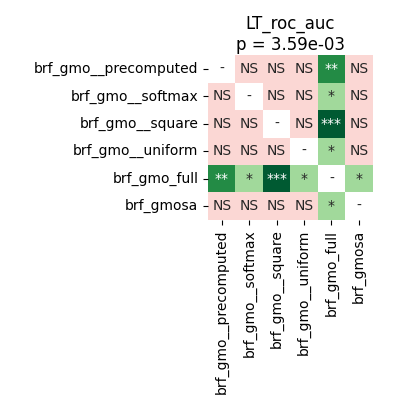

The data file committed next to this chart (first rows):
	brf_gmo__precomputed	brf_gmo__softmax	brf_gmo__square	brf_gmo__uniform	brf_gmo_full	brf_gmosa
brf_gmo__precomputed	1.0	0.5506	0.6392	0.6392	0.002289	0.1108
brf_gmo__softmax	0.5506	1.0	0.6392	0.5146	0.01886	0.5506
brf_gmo__square	0.6392	0.6392	1.0	0.6685	0.0004578	0.278
brf_gmo__uniform	0.6392	0.5146	0.6685	1.0	0.01568	0.5375
brf_gmo_full	0.002289	0.01886	0.0004578	0.01568	1.0	0.01343
brf_gmosa	0.1108	0.5506	0.278	0.5375	0.01343	1.0
